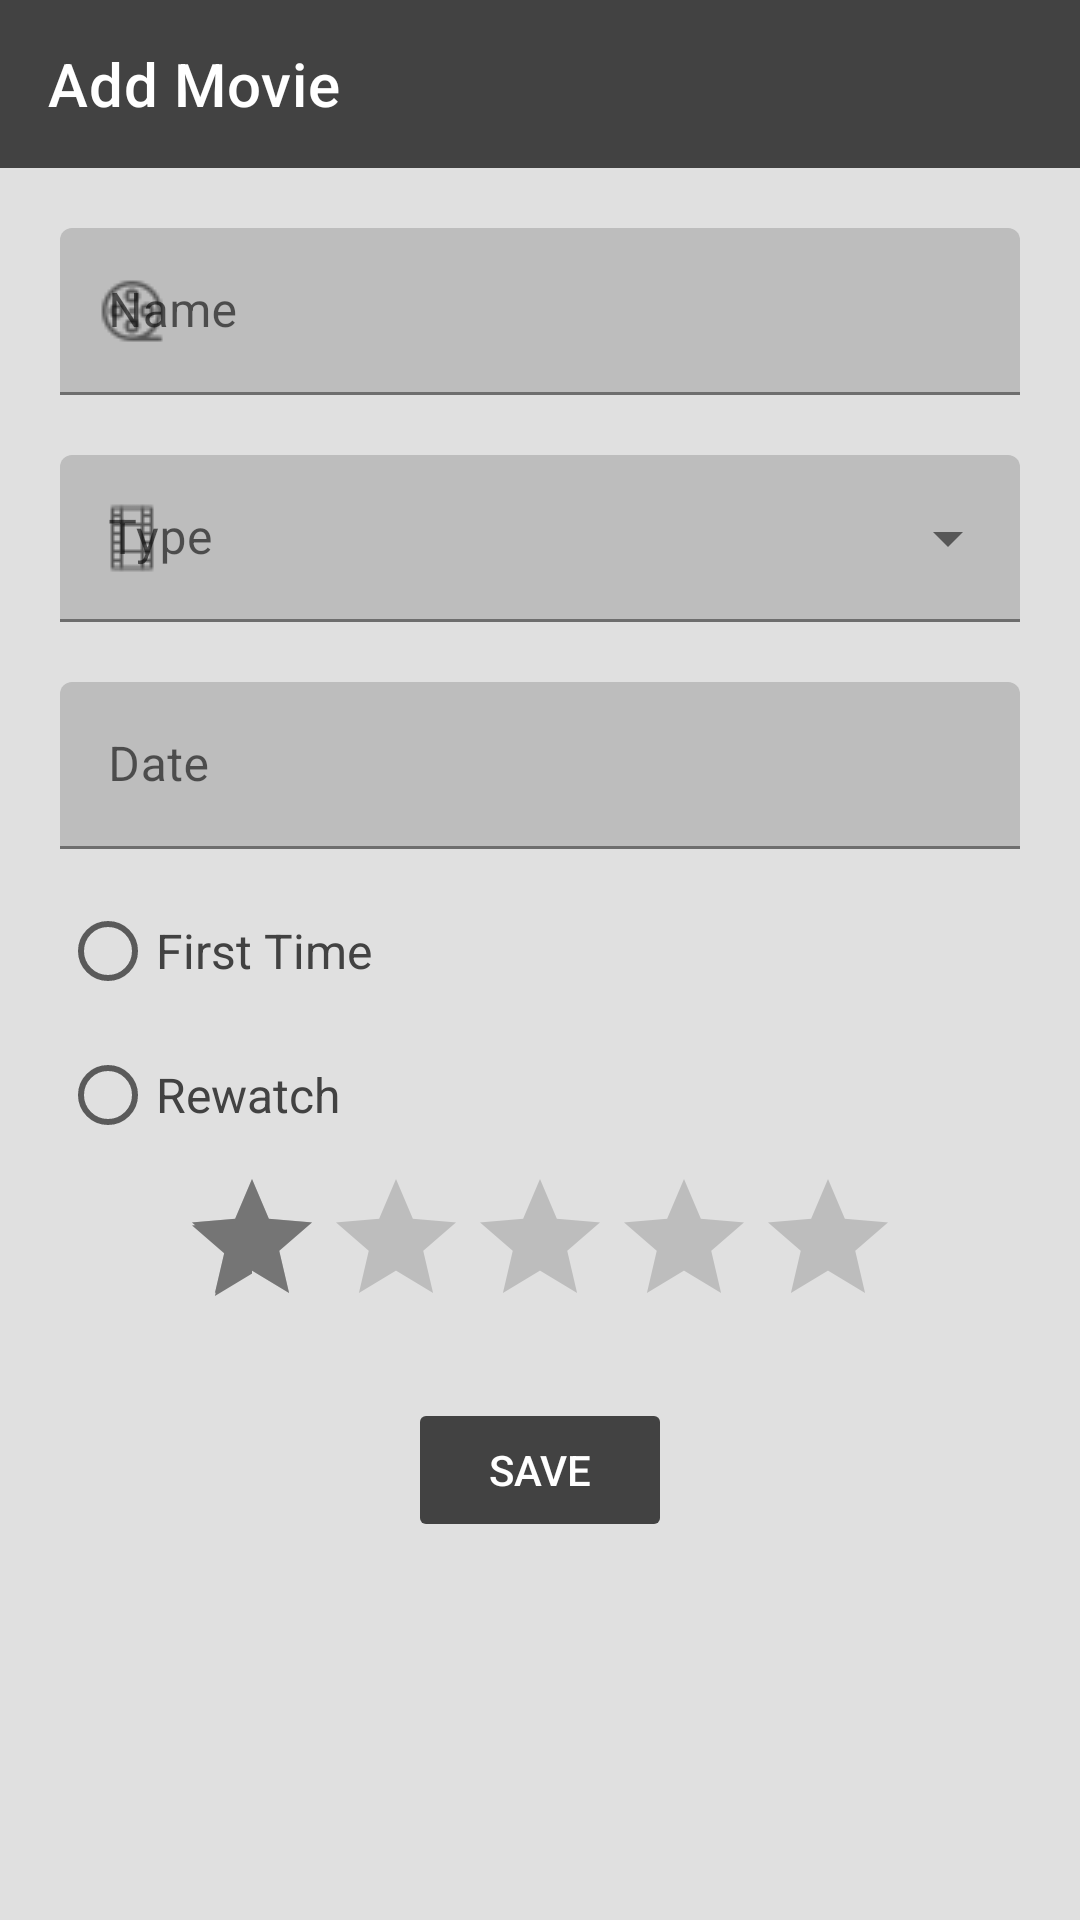

Android layout source for this screen:
<!-- AndroidManifest.xml: application theme Theme.AndroidHello -->
<!-- res/layout/fragment_add_movie.xml -->
<?xml version="1.0" encoding="utf-8"?>
<LinearLayout xmlns:android="http://schemas.android.com/apk/res/android"
    xmlns:tools="http://schemas.android.com/tools"
    android:layout_width="match_parent"
    android:layout_height="match_parent"
    android:orientation="vertical"
    style="@style/SCREEN"
    xmlns:app="http://schemas.android.com/apk/res-auto"
    tools:context=".ui.addmovie.AddMovieFragment">

    <androidx.appcompat.widget.Toolbar
        android:id="@+id/toolbar"
        android:layout_width="match_parent"
        android:layout_height="wrap_content"
        app:title="@string/add_movie"
        style="@style/TOOLBAR"
        app:navigationIcon="@drawable/back_arrow_30"
        app:titleTextColor="@color/white"
        android:background="@color/gray_800"
        android:layout_marginBottom="@dimen/margin10dp"/>

    <com.google.android.material.textfield.TextInputLayout
        style="@style/ThemeOverlay.Material3.TextInputEditText.OutlinedBox"
        android:layout_width="match_parent"
        android:layout_height="wrap_content"
        android:layout_gravity="center"
        app:startIconDrawable="@drawable/film_reel_24"
        android:layout_marginVertical="@dimen/margin10dp"
        android:layout_marginHorizontal="@dimen/margin20dp">

        <com.google.android.material.textfield.TextInputEditText
            style="@style/TEXT"
            android:id="@+id/movie_name"
            android:layout_width="match_parent"
            android:layout_height="match_parent"
            android:hint="@string/name" />

    </com.google.android.material.textfield.TextInputLayout>

    <com.google.android.material.textfield.TextInputLayout
        style="@style/Widget.MaterialComponents.TextInputLayout.FilledBox.ExposedDropdownMenu"
        android:hint="@string/type"
        app:startIconDrawable="@drawable/film_frame_24"
        android:layout_width="match_parent"
        android:layout_height="wrap_content"
        android:layout_marginVertical="@dimen/margin10dp"
        android:layout_marginHorizontal="@dimen/margin20dp">

        <AutoCompleteTextView
            android:id="@+id/autoComplete"
            style="@style/TEXT"
            android:layout_width="match_parent"
            android:layout_height="match_parent"
            android:layout_weight="1"
            android:inputType="none"
            tools:ignore="TouchTargetSizeCheck" />

    </com.google.android.material.textfield.TextInputLayout>

    <com.google.android.material.textfield.TextInputLayout
        style="@style/ThemeOverlay.Material3.TextInputEditText.OutlinedBox"
        android:hint="@string/date"
        app:startIconDrawable="@drawable/calendar_24"
        android:layout_width="match_parent"
        android:layout_height="wrap_content"
        android:layout_marginVertical="@dimen/margin10dp"
        android:layout_marginHorizontal="@dimen/margin20dp">

        <com.google.android.material.textfield.TextInputEditText
            android:id="@+id/date"
            style="@style/TEXT"
            android:layout_width="match_parent"
            android:layout_height="match_parent"
            android:inputType="none"/>
    </com.google.android.material.textfield.TextInputLayout>

    <RadioGroup
        android:id="@+id/radioGroup"
        android:layout_width="match_parent"
        android:layout_height="wrap_content"
        android:checkedButton="1"
        android:layout_marginHorizontal="@dimen/margin20dp">

        <RadioButton
            android:id="@+id/firstTime"
            style="@style/TEXT"
            android:layout_width="match_parent"
            android:layout_height="wrap_content"
            android:checked="false"
            android:text="@string/first_time"
            android:textSize="@dimen/size16sp"
            />

        <RadioButton
            android:id="@+id/rewatch"
            style="@style/TEXT"
            android:layout_width="match_parent"
            android:layout_height="wrap_content"
            android:checked="false"
            android:text="@string/rewatch"
            android:textSize="@dimen/size16sp"
           />

    </RadioGroup>

    <RatingBar
        android:id="@+id/ratingBar"
        android:layout_width="wrap_content"
        android:layout_height="wrap_content"
        android:rating="1"
        android:numStars="5"
        android:layout_gravity="center"
        android:stepSize="0.5"/>

    <Button
        android:id="@+id/save"
        android:layout_width="wrap_content"
        android:layout_height="wrap_content"
        android:text="@string/save"
        style="@style/BUTTON"
        android:enabled="false"
        android:layout_gravity="center"
        android:layout_marginTop="@dimen/margin20dp"/>


</LinearLayout>
<!-- resources referenced by this layout -->
<resources>
  <color name="gray_800">#424242</color>
  <color name="white">#FFFFFFFF</color>
  <dimen name="margin10dp">10dp</dimen>
  <dimen name="margin20dp">20dp</dimen>
  <dimen name="size16sp">16sp</dimen>
  <!-- drawable film_frame_24: png bitmap (drawable, 196 bytes) -->
  <!-- drawable film_reel_24: png bitmap (drawable, 451 bytes) -->
  <string name="add_movie">Add Movie</string>
  <string name="date"> Date</string>
  <string name="first_time">First Time</string>
  <string name="name">Name</string>
  <string name="rewatch">Rewatch</string>
  <string name="save"> Save</string>
  <string name="type"> Type</string>
  <style name="BUTTON">
          <item name="backgroundTint">@color/gray_800</item>
          <item name="android:textColor">@color/white</item>
  
      </style>
  <style name="SCREEN">
          <item name="android:background">@color/gray_300</item>
      </style>
  <style name="TEXT">
          <item name="android:backgroundTint">@color/gray_400</item>
          <item name="android:textColor">@color/gray_800</item>
          <item name="hintTextColor">@color/gray_600</item>
      </style>
  <style name="TOOLBAR">
          <item name="titleTextColor">@color/white</item>
          <item name="android:background">@color/gray_800</item>
      </style>
  <style name="Theme.AndroidHello" parent="Theme.MaterialComponents.DayNight.NoActionBar">
          
          <item name="colorPrimary">@color/gray_600</item>
          <item name="colorPrimaryVariant">@color/gray_500</item>
          <item name="colorOnPrimary">@color/white</item>
          
          <item name="colorSecondary">@color/gray_600</item>
          <item name="colorSecondaryVariant">@color/gray_300</item>
          <item name="colorOnSecondary">@color/gray_500</item>
          
          <item name="android:statusBarColor">@color/gray_800</item>
          
  
  
      </style>
  <color name="gray_300">#E0E0E0</color>
  <color name="gray_400">#BDBDBD</color>
  <color name="gray_600">#757575</color>
  <color name="gray_500">#9E9E9E</color>
</resources>
